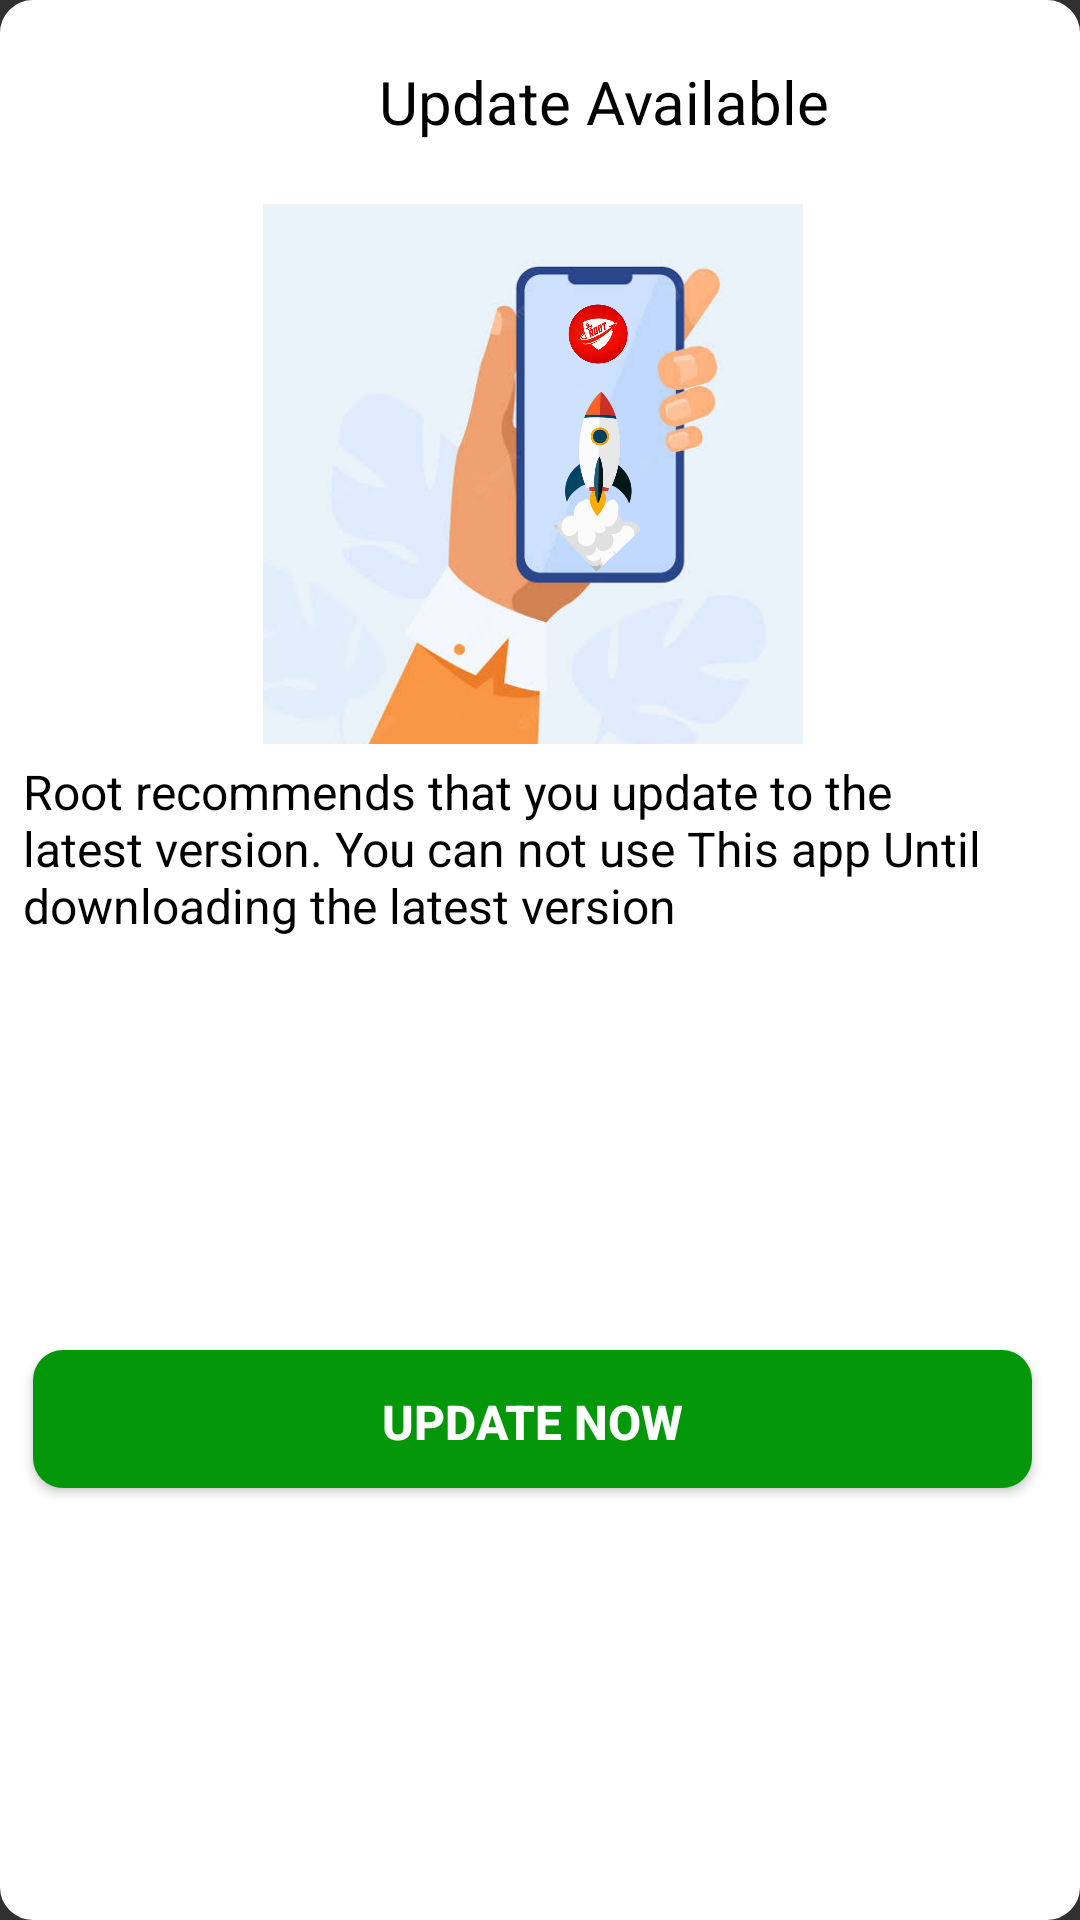

Android layout source for this screen:
<!-- AndroidManifest.xml: application theme Theme.Root -->
<!-- res/layout/update_layout.xml -->
<?xml version="1.0" encoding="utf-8"?>
<androidx.constraintlayout.widget.ConstraintLayout xmlns:android="http://schemas.android.com/apk/res/android"
    xmlns:app="http://schemas.android.com/apk/res-auto"
    xmlns:tools="http://schemas.android.com/tools"
    android:layout_width="match_parent"
    android:layout_height="wrap_content"
    android:background="@drawable/tour_show_bg">

    <Button
        android:id="@+id/btn_cancel"
        android:layout_width="48dp"
        android:layout_height="48dp"
        android:layout_marginStart="10dp"
        android:layout_marginTop="10dp"
        android:background="@drawable/close"
        android:backgroundTint="@color/drawHint"
        app:layout_constraintStart_toStartOf="parent"
        app:layout_constraintTop_toTopOf="parent"
        tools:ignore="SpeakableTextPresentCheck" />

    <TextView
        android:id="@+id/textView31"
        android:layout_width="0dp"
        android:layout_height="0dp"
        android:layout_marginEnd="15dp"
        android:gravity="center_horizontal|center_vertical"
        android:text="@string/update_available"
        android:textColor="@color/black"
        android:textSize="20sp"
        app:layout_constraintBottom_toBottomOf="@+id/btn_cancel"
        app:layout_constraintEnd_toEndOf="parent"
        app:layout_constraintStart_toEndOf="@+id/btn_cancel"
        app:layout_constraintTop_toTopOf="@+id/btn_cancel" />

    <ImageView
        android:id="@+id/imageView2"
        android:layout_width="0dp"
        android:layout_height="180dp"
        android:layout_marginTop="10dp"
        android:contentDescription="@string/todo"
        app:layout_constraintEnd_toEndOf="@+id/textView31"
        app:layout_constraintStart_toStartOf="@+id/btn_cancel"
        app:layout_constraintTop_toBottomOf="@+id/textView31"
        app:srcCompat="@drawable/update"
        tools:ignore="ImageContrastCheck" />

    <TextView
        android:id="@+id/textView32"
        android:layout_width="wrap_content"
        android:layout_height="wrap_content"
        android:layout_marginStart="10dp"
        android:padding="5dp"
        android:text="@string/root_recommends_that_you_update_to_the_latest_version_you_cant_use_this_app_until_downloading_the_latest_version"
        android:textColor="@color/black"
        android:textSize="16sp"
        app:layout_constraintEnd_toEndOf="@+id/btn_okay"
        app:layout_constraintStart_toStartOf="@+id/btn_okay"
        app:layout_constraintTop_toBottomOf="@+id/imageView2" />

    <Button
        android:id="@+id/btn_okay"
        android:layout_width="0dp"
        android:layout_height="wrap_content"
        android:layout_marginBottom="10dp"
        android:background="@drawable/withdraw_bg"
        android:text="@string/update_now"
        android:textSize="16sp"
        android:textStyle="bold"
        app:layout_constraintBottom_toBottomOf="parent"
        app:layout_constraintEnd_toEndOf="@+id/textView31"
        app:layout_constraintStart_toStartOf="@+id/btn_cancel"
        app:layout_constraintTop_toBottomOf="@+id/textView32" />
</androidx.constraintlayout.widget.ConstraintLayout>
<!-- resources referenced by this layout -->
<resources>
  <color name="black">#FF000000</color>
  <color name="drawHint">#686767</color>
  <!-- drawable tour_show_bg (drawable) -->
  <?xml version="1.0" encoding="utf-8"?>
  <selector xmlns:android="http://schemas.android.com/apk/res/android">
  
      <item android:state_enabled="true">
  
          <shape android:shape="rectangle">
              <solid android:color="@color/white"/>
              <corners android:radius="10dp"/>
              <stroke android:color="#FFFFFF" android:width="2dp"/>
          </shape>
      </item>
  </selector>
  <!-- drawable update: jpg bitmap (drawable-v24, 779645 bytes) -->
  <!-- drawable withdraw_bg (drawable) -->
  <?xml version="1.0" encoding="utf-8"?>
  <layer-list xmlns:android="http://schemas.android.com/apk/res/android">
  
      <item
          android:right="1dp"
          android:left="1dp"
          android:bottom="2dp">
  
          <shape
              android:shape="rectangle">
              <solid android:color="@color/green"/>
              <corners android:radius="10dp"> </corners>
  
  
          </shape>
  
      </item>
  
  
  
  </layer-list>
  <string name="root_recommends_that_you_update_to_the_latest_version_you_cant_use_this_app_until_downloading_the_latest_version">Root recommends that you update to the latest version. You can not use This app Until downloading the latest version</string>
  <string name="todo">TODO</string>
  <string name="update_available">Update Available</string>
  <string name="update_now">Update Now</string>
  <style name="Theme.Root" parent="Theme.AppCompat.NoActionBar">
          
          <item name="colorPrimary">@color/red</item>
          <item name="colorPrimaryVariant">@color/red</item>
          <item name="colorOnPrimary">@color/white</item>
          
          <item name="colorSecondary">@color/teal_200</item>
          <item name="colorSecondaryVariant">@color/teal_700</item>
          <item name="colorOnSecondary">@color/black</item>
          
          <item name="android:statusBarColor" tools:targetApi="l">?attr/colorPrimaryVariant</item>
          
      </style>
  <color name="white">#FFFFFFFF</color>
  <color name="green">#05970A</color>
  <color name="red">#990000</color>
  <color name="teal_200">#FF03DAC5</color>
  <color name="teal_700">#FF018786</color>
</resources>
